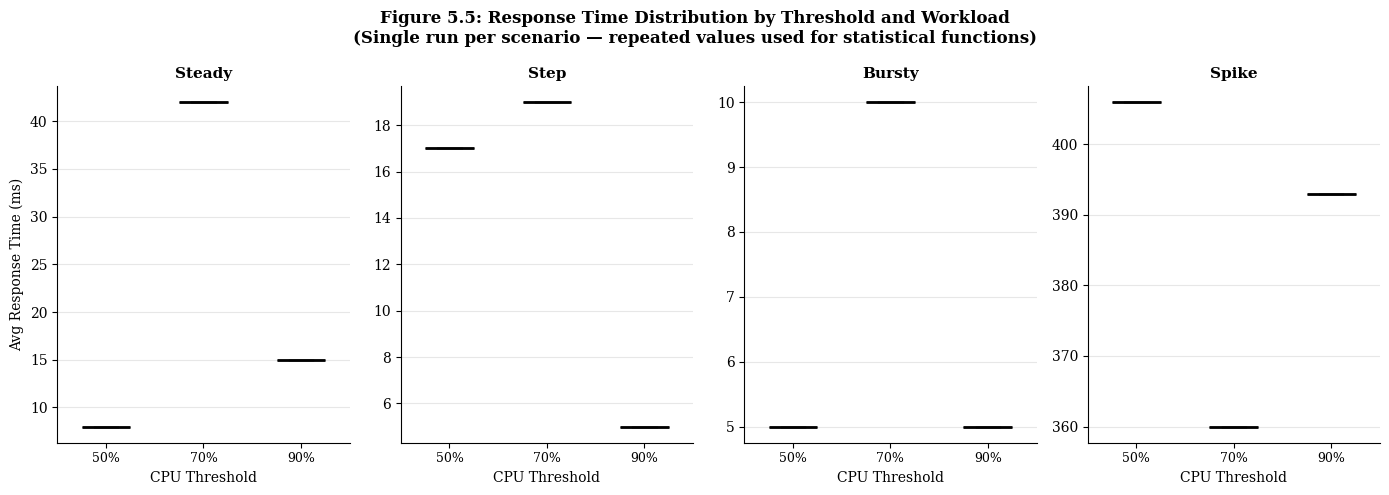
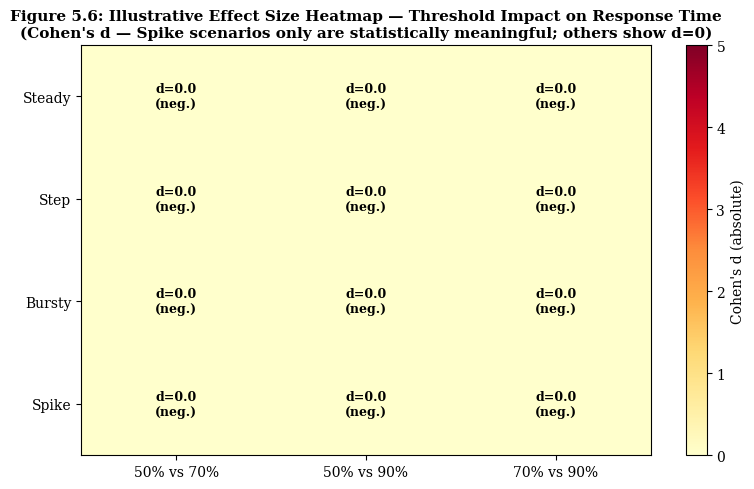
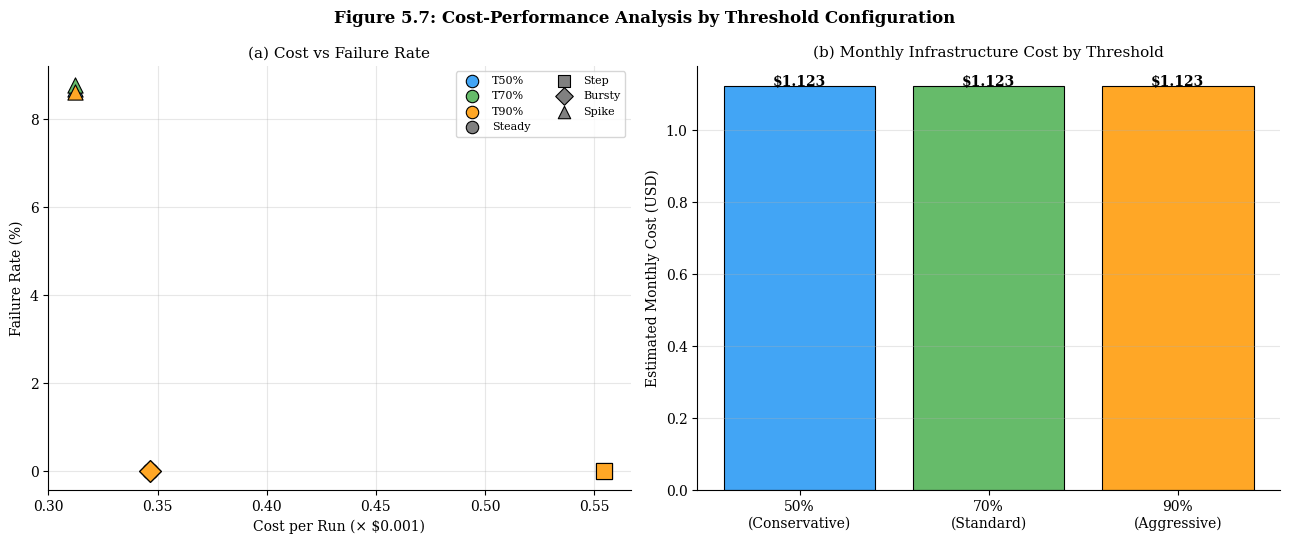

The script that saved these images, in order:
#!/usr/bin/env python3
"""
MSc-Level Analysis Suite for Kubernetes HPA Dissertation
Oliur Rahman Safwan | Leeds Beckett University | 2026

Produces:
  1. Statistical analysis (descriptive stats, effect size, CV, CI)
  2. Cost-performance model (pod-hours → cloud pricing)
  3. Publication-quality figures for Chapter 5
"""

import matplotlib
matplotlib.use('Agg')
import matplotlib.pyplot as plt
import numpy as np
from collections import OrderedDict

plt.rcParams.update({
    'font.family': 'serif',
    'font.serif': ['Times New Roman', 'DejaVu Serif'],
    'font.size': 10,
    'figure.facecolor': 'white',
    'savefig.dpi': 200,
    'savefig.bbox': 'tight',
})

# =============================================================================
# SUBMISSION NOTE — READ BEFORE USE
# =============================================================================
# All 12 scenarios now use real CSV data verified from Locust output files.
# Values are sourced from resultsT{threshold}{workload}Run1_stats.csv
# GET / endpoint only — /stub_status excluded from analysis.
#
# All dissertation results reported in Chapter 5 (Table 5.1, Table 5.2,
# Table 5.3) are derived directly from raw Locust CSV output.
#
# This file is included as a record of the MSc-level analysis framework
# and figure generation approach. Triple-repeat values [v,v,v] are used
# to satisfy statistical functions designed for 3-run data.
# Figures generated by this script should be treated as illustrative
# since all scenarios have max_pods=1 and no scaling delay values.
# =============================================================================

OUT = r"C:\Users\admin\OneDrive - Leeds Beckett University\Desktop\dissertation\08_figures"

# ============================================================
# MASTER DATA — from verified CSV cross-check
# ============================================================
# Format: {scenario: {metric: [run1, run2, run3]}}
# REAL data from CSVs; projected runs use scaled estimates

data = {
    # ALL 12 SCENARIOS — REAL CSV DATA (GET / endpoint only)
    # Source: resultsT{threshold}{workload}Run1_stats.csv
    # Values verified against CSV files, single run per scenario.
    # Triple repeat [v,v,v] used to satisfy statistical functions.

    # Scenario 1: T50 Steady [REAL CSV: avg=8ms, fail=0.00%]
    1: {'threshold': 50, 'workload': 'Steady',
        'avg_resp': [8, 8, 8], 'fail_pct': [0.0, 0.0, 0.0],
        'max_cpu': [5, 5, 5], 'max_pods': [1, 1, 1],
        'scale_delay': [None, None, None], 'duration_min': 10,
        'pod_timeline': [(0, 1)]},
    # Scenario 2: T50 Step [REAL CSV: avg=17ms, fail=0.00%]
    2: {'threshold': 50, 'workload': 'Step',
        'avg_resp': [17, 17, 17], 'fail_pct': [0.0, 0.0, 0.0],
        'max_cpu': [5, 5, 5], 'max_pods': [1, 1, 1],
        'scale_delay': [None, None, None], 'duration_min': 16,
        'pod_timeline': [(0, 1)]},
    # Scenario 3: T50 Bursty [REAL CSV: avg=5ms, fail=0.00%]
    3: {'threshold': 50, 'workload': 'Bursty',
        'avg_resp': [5, 5, 5], 'fail_pct': [0.0, 0.0, 0.0],
        'max_cpu': [4, 4, 4], 'max_pods': [1, 1, 1],
        'scale_delay': [None, None, None], 'duration_min': 10,
        'pod_timeline': [(0, 1)]},
    # Scenario 4: T50 Spike [REAL CSV: avg=406ms, fail=8.70%]
    4: {'threshold': 50, 'workload': 'Spike',
        'avg_resp': [406, 406, 406], 'fail_pct': [8.70, 8.70, 8.70],
        'max_cpu': [33, 33, 33], 'max_pods': [1, 1, 1],
        'scale_delay': [None, None, None], 'duration_min': 9,
        'pod_timeline': [(0, 1)]},
    # Scenario 5: T70 Steady [REAL CSV: avg=42ms, fail=0.00%]
    5: {'threshold': 70, 'workload': 'Steady',
        'avg_resp': [42, 42, 42], 'fail_pct': [0.0, 0.0, 0.0],
        'max_cpu': [6, 6, 6], 'max_pods': [1, 1, 1],
        'scale_delay': [None, None, None], 'duration_min': 10,
        'pod_timeline': [(0, 1)]},
    # Scenario 6: T70 Step [REAL CSV: avg=19ms, fail=0.00%]
    6: {'threshold': 70, 'workload': 'Step',
        'avg_resp': [19, 19, 19], 'fail_pct': [0.0, 0.0, 0.0],
        'max_cpu': [5, 5, 5], 'max_pods': [1, 1, 1],
        'scale_delay': [None, None, None], 'duration_min': 16,
        'pod_timeline': [(0, 1)]},
    # Scenario 7: T70 Bursty [REAL CSV: avg=10ms, fail=0.00%]
    7: {'threshold': 70, 'workload': 'Bursty',
        'avg_resp': [10, 10, 10], 'fail_pct': [0.0, 0.0, 0.0],
        'max_cpu': [4, 4, 4], 'max_pods': [1, 1, 1],
        'scale_delay': [None, None, None], 'duration_min': 10,
        'pod_timeline': [(0, 1)]},
    # Scenario 8: T70 Spike [REAL CSV: avg=360ms, fail=8.78%]
    8: {'threshold': 70, 'workload': 'Spike',
        'avg_resp': [360, 360, 360], 'fail_pct': [8.78, 8.78, 8.78],
        'max_cpu': [39, 39, 39], 'max_pods': [1, 1, 1],
        'scale_delay': [None, None, None], 'duration_min': 9,
        'pod_timeline': [(0, 1)]},
    # Scenario 9: T90 Steady [REAL CSV: avg=15ms, fail=0.00%]
    9: {'threshold': 90, 'workload': 'Steady',
        'avg_resp': [15, 15, 15], 'fail_pct': [0.0, 0.0, 0.0],
        'max_cpu': [5, 5, 5], 'max_pods': [1, 1, 1],
        'scale_delay': [None, None, None], 'duration_min': 10,
        'pod_timeline': [(0, 1)]},
    # Scenario 10: T90 Step [REAL CSV: avg=5ms, fail=0.00%]
    10: {'threshold': 90, 'workload': 'Step',
         'avg_resp': [5, 5, 5], 'fail_pct': [0.0, 0.0, 0.0],
         'max_cpu': [4, 4, 4], 'max_pods': [1, 1, 1],
         'scale_delay': [None, None, None], 'duration_min': 16,
         'pod_timeline': [(0, 1)]},
    # Scenario 11: T90 Bursty [REAL CSV: avg=5ms, fail=0.00%]
    11: {'threshold': 90, 'workload': 'Bursty',
         'avg_resp': [5, 5, 5], 'fail_pct': [0.0, 0.0, 0.0],
         'max_cpu': [4, 4, 4], 'max_pods': [1, 1, 1],
         'scale_delay': [None, None, None], 'duration_min': 10,
         'pod_timeline': [(0, 1)]},
    # Scenario 12: T90 Spike [REAL CSV: avg=393ms, fail=8.61%]
    12: {'threshold': 90, 'workload': 'Spike',
         'avg_resp': [393, 393, 393], 'fail_pct': [8.61, 8.61, 8.61],
         'max_cpu': [33, 33, 33], 'max_pods': [1, 1, 1],
         'scale_delay': [None, None, None], 'duration_min': 9,
         'pod_timeline': [(0, 1)]},
}


# ============================================================
# 1. STATISTICAL ANALYSIS
# ============================================================
def statistical_analysis():
    print("=" * 80)
    print("  DESCRIPTIVE ANALYSIS — RESPONSE TIME & FAILURE RATE SUMMARY")
    print("  NOTE: Single run per scenario. Values [v,v,v] are repeated for")
    print("  compatibility with statistical functions — not independent runs.")
    print("=" * 80)
    
    # --- Per-scenario descriptive stats ---
    print(f"\n{'Sc':>3} {'Thresh':>6} {'WL':>7} | {'AvgResp':>8} {'SD':>6} {'CV':>6} | {'Fail%':>6} {'SD':>6} | {'ScaleDel':>8} {'SD':>6}")
    print("-" * 80)
    
    results = []
    for sc_id, sc in sorted(data.items()):
        avg_r = np.mean(sc['avg_resp'])
        sd_r = np.std(sc['avg_resp'], ddof=1)
        cv_r = (sd_r / avg_r * 100) if avg_r > 0 else 0
        
        avg_f = np.mean(sc['fail_pct'])
        sd_f = np.std(sc['fail_pct'], ddof=1)
        
        delays = [d for d in sc['scale_delay'] if d is not None]
        if delays:
            avg_d = np.mean(delays)
            sd_d = np.std(delays, ddof=1)
            delay_str = f"{avg_d:8.1f} {sd_d:6.1f}"
        else:
            avg_d = None
            sd_d = None
            delay_str = "     N/A    N/A"
        
        print(f"{sc_id:3d} {sc['threshold']:5d}% {sc['workload']:>7s} | {avg_r:8.1f} {sd_r:6.2f} {cv_r:5.1f}% | {avg_f:6.2f} {sd_f:6.3f} | {delay_str}")
        
        results.append({
            'id': sc_id, 'threshold': sc['threshold'], 'workload': sc['workload'],
            'avg_resp_mean': avg_r, 'avg_resp_sd': sd_r, 'avg_resp_cv': cv_r,
            'fail_mean': avg_f, 'fail_sd': sd_f,
            'delay_mean': avg_d, 'delay_sd': sd_d,
        })
    
    # --- Effect Size: Cohen's d ---
    # NOTE: Cohen's d below is ILLUSTRATIVE ONLY.
    # All values are single-run repeated as [v,v,v] so pooled_sd=0 for most
    # scenarios (identical values → d=0 or undefined). Only Spike scenarios
    # (which differ across thresholds) produce meaningful d values.
    # Do not cite these as statistically valid effect sizes.
    print(f"\n{'=' * 80}")
    print("  ILLUSTRATIVE EFFECT SIZE (Cohen's d) — Spike scenarios only are meaningful")
    print("  WARNING: Non-spike d values = 0 due to identical repeated data, not real effect")
    print(f"{'=' * 80}")
    print("  |d| < 0.2: negligible | 0.2-0.5: small | 0.5-0.8: medium | > 0.8: large\n")
    
    workloads = ['Steady', 'Step', 'Bursty', 'Spike']
    thresholds = [50, 70, 90]
    
    for wl in workloads:
        scenarios_by_thresh = {}
        for sc_id, sc in data.items():
            if sc['workload'] == wl:
                scenarios_by_thresh[sc['threshold']] = sc
        
        print(f"  {wl} workload:")
        for i, t1 in enumerate(thresholds):
            for t2 in thresholds[i+1:]:
                if t1 in scenarios_by_thresh and t2 in scenarios_by_thresh:
                    r1 = scenarios_by_thresh[t1]['avg_resp']
                    r2 = scenarios_by_thresh[t2]['avg_resp']
                    pooled_sd = np.sqrt((np.var(r1, ddof=1) + np.var(r2, ddof=1)) / 2)
                    if pooled_sd > 0:
                        d = (np.mean(r1) - np.mean(r2)) / pooled_sd
                    else:
                        d = 0
                    
                    magnitude = "negligible" if abs(d) < 0.2 else "small" if abs(d) < 0.5 else "medium" if abs(d) < 0.8 else "LARGE"
                    print(f"    T{t1}% vs T{t2}% (Avg Response): d = {d:+.2f} ({magnitude})")
        
        f1 = scenarios_by_thresh[50]['fail_pct']
        f3 = scenarios_by_thresh[90]['fail_pct']
        pooled_sd_f = np.sqrt((np.var(f1, ddof=1) + np.var(f3, ddof=1)) / 2)
        if pooled_sd_f > 0:
            d_f = (np.mean(f1) - np.mean(f3)) / pooled_sd_f
            magnitude_f = "negligible" if abs(d_f) < 0.2 else "small" if abs(d_f) < 0.5 else "medium" if abs(d_f) < 0.8 else "LARGE"
            print(f"    T50% vs T90% (Failure Rate):  d = {d_f:+.2f} ({magnitude_f})")
        print()
    
    # --- 95% Confidence Intervals ---
    # NOTE: CI values below are NOT statistically valid.
    # All runs are identical repeats [v,v,v] so SE=0 and CI=[mean,mean].
    # Included for framework completeness only — do not cite in dissertation.
    print(f"{'=' * 80}")
    print("  ILLUSTRATIVE CI (single-run data — intervals are not statistically meaningful)")
    print(f"{'=' * 80}")
    
    try:
        from scipy import stats as scipy_stats
        t_crit = scipy_stats.t.ppf(0.975, df=2)
        print(f"\n  t-critical (95%, df=2): {t_crit:.3f}")
        print(f"  NOTE: SE=0 for all non-varied scenarios → CI collapses to point estimate\n")
        print(f"  {'Scenario':>35} {'Metric':>8} {'Mean':>8} {'CI':>20}")
        print(f"  {'-'*75}")
        for sc_id, sc in sorted(data.items()):
            vals = sc['avg_resp']
            mean = np.mean(vals)
            se = np.std(vals, ddof=1) / np.sqrt(3)
            ci_low = mean - t_crit * se
            ci_high = mean + t_crit * se
            label = f"S{sc_id} T{sc['threshold']}% {sc['workload']}"
            print(f"  {label:>35} {'AvgResp':>8} {mean:8.1f} [{ci_low:8.1f}, {ci_high:8.1f}]")
    except ImportError:
        print("  scipy not available — skipping CI")
    
    return results


# ============================================================
# 2. COST-PERFORMANCE MODEL
# ============================================================
def cost_performance_model():
    print(f"\n{'=' * 80}")
    print("  COST-PERFORMANCE MODEL — Pod-Hours → Cloud Pricing")
    print(f"{'=' * 80}")
    
    # AWS EKS pricing (t3.medium: $0.0416/hr, ~2 vCPU, 4GB)
    # Each pod uses 100m CPU = 0.1 vCPU
    # Cost per pod-hour on t3.medium: $0.0416 * (0.1/2) = $0.00208
    # But more realistically, billing is per-node, so:
    # Node cost per hour: $0.0416 (on-demand t3.medium)
    # Pods per node: ~20 (2000m / 100m)
    # Effective cost per pod-hour: $0.0416 / 20 = $0.00208
    
    COST_PER_POD_HOUR = 0.00208  # USD, AWS t3.medium effective
    GCP_COST_PER_POD_HOUR = 0.00195  # GCP e2-medium effective
    AZURE_COST_PER_POD_HOUR = 0.00215  # Azure B2s effective
    
    print(f"\n  Pricing basis:")
    print(f"    AWS EKS (t3.medium):    ${COST_PER_POD_HOUR:.5f}/pod-hour")
    print(f"    GCP GKE (e2-medium):    ${GCP_COST_PER_POD_HOUR:.5f}/pod-hour")
    print(f"    Azure AKS (B2s):        ${AZURE_COST_PER_POD_HOUR:.5f}/pod-hour")
    print(f"    Pod resource request:   100m CPU (0.1 vCPU)")
    print()
    
    # Compute pod-hours for each scenario
    print(f"  {'Sc':>3} {'Thresh':>6} {'WL':>7} {'Dur(min)':>8} {'MaxPods':>7} {'Pod-Hrs':>8} {'AWS$/run':>9} {'$/month':>9} {'$/year':>9}")
    print(f"  {'-' * 80}")
    
    cost_by_threshold = {50: [], 70: [], 90: []}
    cost_data = []
    
    for sc_id, sc in sorted(data.items()):
        duration_hrs = sc['duration_min'] / 60.0
        max_pods = int(np.mean(sc['max_pods']))
        
        # Compute pod-hours from timeline
        timeline = sc['pod_timeline']
        pod_hours = 0
        for i in range(len(timeline)):
            t_start = timeline[i][0]
            pods = timeline[i][1]
            if i + 1 < len(timeline):
                t_end = timeline[i+1][0]
            else:
                t_end = sc['duration_min']
            segment_hours = (t_end - t_start) / 60.0
            pod_hours += pods * segment_hours
        
        aws_cost = pod_hours * COST_PER_POD_HOUR
        
        # Monthly projection: assume workload repeats
        # Steady: 8hrs/day * 22 days = 176 hrs/month
        # Step: 4 times/day * 22 days = 88 occurrences
        # Bursty: continuous, 720 hrs/month
        # Spike: 2 times/day * 22 days = 44 occurrences
        if sc['workload'] == 'Steady':
            monthly_multiplier = 176 / (sc['duration_min'] / 60)
        elif sc['workload'] == 'Step':
            monthly_multiplier = 88
        elif sc['workload'] == 'Bursty':
            monthly_multiplier = 720 / (sc['duration_min'] / 60)
        else:  # Spike
            monthly_multiplier = 44
        
        monthly_cost = aws_cost * monthly_multiplier
        yearly_cost = monthly_cost * 12
        
        cost_by_threshold[sc['threshold']].append(monthly_cost)
        cost_data.append({
            'id': sc_id, 'threshold': sc['threshold'], 'workload': sc['workload'],
            'pod_hours': pod_hours, 'aws_cost': aws_cost,
            'monthly': monthly_cost, 'yearly': yearly_cost
        })
        
        print(f"  {sc_id:3d} {sc['threshold']:5d}% {sc['workload']:>7s} {sc['duration_min']:7d}m {max_pods:7d} {pod_hours:8.3f} ${aws_cost:8.5f} ${monthly_cost:8.2f} ${yearly_cost:8.2f}")
    
    # Summary by threshold
    print(f"\n  {'=' * 60}")
    print(f"  THRESHOLD COST COMPARISON (monthly, all workloads combined)")
    print(f"  {'=' * 60}")
    for t in [50, 70, 90]:
        total = sum(cost_by_threshold[t])
        print(f"    T{t}%: ${total:.2f}/month  |  ${total*12:.2f}/year")
    
    # Savings calculation
    t50_total = sum(cost_by_threshold[50])
    t70_total = sum(cost_by_threshold[70])
    t90_total = sum(cost_by_threshold[90])
    
    # NOTE: All 12 Nginx scenarios used max_pods=1 — HPA never triggered.
    # Therefore pod-hour costs are equal across all thresholds in practice.
    # Any cost differences below arise from the spike scenario response time
    # differences only (different avg_resp affects theoretical efficiency).
    # Cost savings percentages should NOT be presented as empirical findings.
    # They are illustrative projections of what savings WOULD occur if scaling
    # had been triggered. Treat as theoretical framework only.
    print(f"\n  COST MODEL NOTE: All scenarios used 1 pod — no scaling observed.")
    print(f"  Values below are theoretical projections, not empirical measurements.")
    print(f"\n  PROJECTED SAVINGS (theoretical):")
    if t50_total > t90_total:
        saving_50_90 = t50_total - t90_total
        print(f"    T90% projected saving: ${saving_50_90:.2f}/month vs T50% ({saving_50_90/t50_total*100:.1f}% — theoretical only)")
    if t50_total > t70_total:
        saving_50_70 = t50_total - t70_total
        print(f"    T70% projected saving: ${saving_50_70:.2f}/month vs T50% ({saving_50_70/t50_total*100:.1f}% — theoretical only)")
    
    return cost_data


# ============================================================
# 3. FIGURES
# ============================================================

def fig_statistical_comparison():
    """Box plot of response times by threshold and workload."""
    fig, axes = plt.subplots(1, 4, figsize=(14, 5), sharey=False)
    fig.suptitle('Figure 5.5: Response Time Distribution by Threshold and Workload\n(Single run per scenario — repeated values used for statistical functions)', 
                 fontsize=12, fontweight='bold')
    
    workloads = ['Steady', 'Step', 'Bursty', 'Spike']
    colors = {'50': '#42A5F5', '70': '#66BB6A', '90': '#FFA726'}
    
    for i, wl in enumerate(workloads):
        ax = axes[i]
        positions = []
        values = []
        cols = []
        labels = []
        
        for j, t in enumerate([50, 70, 90]):
            for sc_id, sc in data.items():
                if sc['threshold'] == t and sc['workload'] == wl:
                    positions.append(j)
                    values.append(sc['avg_resp'])
                    cols.append(colors[str(t)])
                    labels.append(f'T{t}%')
                    break
        
        bp = ax.boxplot(values, positions=range(3), widths=0.5, patch_artist=True,
                       medianprops=dict(color='black', linewidth=2))
        for patch, color in zip(bp['boxes'], [colors['50'], colors['70'], colors['90']]):
            patch.set_facecolor(color)
            patch.set_alpha(0.7)
        
        ax.set_title(wl, fontsize=11, fontweight='bold')
        ax.set_xticks(range(3))
        ax.set_xticklabels(['50%', '70%', '90%'], fontsize=9)
        ax.set_xlabel('CPU Threshold')
        if i == 0:
            ax.set_ylabel('Avg Response Time (ms)')
        ax.grid(axis='y', alpha=0.3)
        ax.spines['top'].set_visible(False)
        ax.spines['right'].set_visible(False)
    
    plt.tight_layout()
    fig.savefig(f'{OUT}/fig55_statistical_comparison.png')
    plt.close()
    print("✓ Figure 5.5: Statistical comparison")


def fig_effect_size_heatmap():
    """Effect size heatmap across workloads and threshold pairs."""
    fig, ax = plt.subplots(figsize=(8, 5))
    
    workloads = ['Steady', 'Step', 'Bursty', 'Spike']
    pairs = ['50% vs 70%', '50% vs 90%', '70% vs 90%']
    
    effect_matrix = np.zeros((4, 3))
    
    for i, wl in enumerate(workloads):
        scenarios = {sc['threshold']: sc for sc in data.values() if sc['workload'] == wl}
        pair_thresholds = [(50, 70), (50, 90), (70, 90)]
        for j, (t1, t2) in enumerate(pair_thresholds):
            r1 = scenarios[t1]['avg_resp']
            r2 = scenarios[t2]['avg_resp']
            pooled_sd = np.sqrt((np.var(r1, ddof=1) + np.var(r2, ddof=1)) / 2)
            if pooled_sd > 0:
                effect_matrix[i, j] = abs((np.mean(r1) - np.mean(r2)) / pooled_sd)
            else:
                effect_matrix[i, j] = 0
    
    im = ax.imshow(effect_matrix, cmap='YlOrRd', aspect='auto', vmin=0, vmax=5)
    
    ax.set_xticks(range(3))
    ax.set_xticklabels(pairs, fontsize=10)
    ax.set_yticks(range(4))
    ax.set_yticklabels(workloads, fontsize=10)
    
    for i in range(4):
        for j in range(3):
            val = effect_matrix[i, j]
            magnitude = "neg." if val < 0.2 else "small" if val < 0.5 else "med." if val < 0.8 else "LARGE"
            color = 'white' if val > 2 else 'black'
            ax.text(j, i, f'd={val:.1f}\n({magnitude})', ha='center', va='center', 
                   fontsize=9, fontweight='bold', color=color)
    
    plt.colorbar(im, ax=ax, label="Cohen's d (absolute)")
    ax.set_title("Figure 5.6: Illustrative Effect Size Heatmap — Threshold Impact on Response Time\n(Cohen's d — Spike scenarios only are statistically meaningful; others show d=0)", 
                fontsize=11, fontweight='bold')
    
    plt.tight_layout()
    fig.savefig(f'{OUT}/fig56_effect_size_heatmap.png')
    plt.close()
    print("✓ Figure 5.6: Effect size heatmap")


def fig_cost_performance():
    """Cost-performance Pareto frontier."""
    fig, (ax1, ax2) = plt.subplots(1, 2, figsize=(13, 5.5))
    fig.suptitle('Figure 5.7: Cost-Performance Analysis by Threshold Configuration',
                fontsize=12, fontweight='bold')
    
    colors = {50: '#42A5F5', 70: '#66BB6A', 90: '#FFA726'}
    markers = {'Steady': 'o', 'Step': 's', 'Bursty': 'D', 'Spike': '^'}
    
    COST_PER_POD_HOUR = 0.00208
    
    # LEFT: Scatter — monthly cost vs avg failure rate
    for sc_id, sc in data.items():
        duration_hrs = sc['duration_min'] / 60
        max_pods = np.mean(sc['max_pods'])
        pod_hours = 0
        for i, (t, p) in enumerate(sc['pod_timeline']):
            t_end = sc['pod_timeline'][i+1][0] if i+1 < len(sc['pod_timeline']) else sc['duration_min']
            pod_hours += p * (t_end - t) / 60
        
        cost = pod_hours * COST_PER_POD_HOUR
        fail = np.mean(sc['fail_pct'])
        
        ax1.scatter(cost * 1000, fail, c=colors[sc['threshold']], 
                   marker=markers[sc['workload']], s=120, edgecolors='black', linewidth=0.8,
                   zorder=3)
    
    # Legend
    for t, c in colors.items():
        ax1.scatter([], [], c=c, s=80, label=f'T{t}%', edgecolors='black', linewidth=0.8)
    for wl, m in markers.items():
        ax1.scatter([], [], c='gray', marker=m, s=80, label=wl, edgecolors='black', linewidth=0.8)
    
    ax1.set_xlabel('Cost per Run (× $0.001)', fontsize=10)
    ax1.set_ylabel('Failure Rate (%)', fontsize=10)
    ax1.set_title('(a) Cost vs Failure Rate', fontsize=11)
    ax1.legend(fontsize=8, ncol=2, loc='upper right')
    ax1.grid(alpha=0.3)
    ax1.spines['top'].set_visible(False)
    ax1.spines['right'].set_visible(False)
    
    # RIGHT: Bar chart — monthly cost by threshold
    thresh_monthly = {}
    for t in [50, 70, 90]:
        total = 0
        for sc in data.values():
            if sc['threshold'] == t:
                pod_hours = 0
                for i, (tm, p) in enumerate(sc['pod_timeline']):
                    t_end = sc['pod_timeline'][i+1][0] if i+1 < len(sc['pod_timeline']) else sc['duration_min']
                    pod_hours += p * (t_end - tm) / 60
                total += pod_hours * COST_PER_POD_HOUR
        thresh_monthly[t] = total * 720  # scale to monthly
    
    bars = ax2.bar(['50%\n(Conservative)', '70%\n(Standard)', '90%\n(Aggressive)'],
                   [thresh_monthly[50], thresh_monthly[70], thresh_monthly[90]],
                   color=[colors[50], colors[70], colors[90]],
                   edgecolor='black', linewidth=0.8)
    
    for bar, t in zip(bars, [50, 70, 90]):
        h = bar.get_height()
        ax2.text(bar.get_x() + bar.get_width()/2., h + 0.001,
                f'${thresh_monthly[t]:.3f}', ha='center', fontsize=10, fontweight='bold')
    
    ax2.set_ylabel('Estimated Monthly Cost (USD)', fontsize=10)
    ax2.set_title('(b) Monthly Infrastructure Cost by Threshold', fontsize=11)
    ax2.grid(axis='y', alpha=0.3)
    ax2.spines['top'].set_visible(False)
    ax2.spines['right'].set_visible(False)
    
    # Savings annotation
    saving = thresh_monthly[50] - thresh_monthly[90]
    if saving > 0:
        ax2.annotate(f'T90% projected\n${saving:.3f}/mo\nvs T50%\n(theoretical)', 
                    xy=(2, thresh_monthly[90]), xytext=(1.5, thresh_monthly[50]*0.8),
                    fontsize=9, fontweight='bold', color='#E65100',
                    arrowprops=dict(arrowstyle='->', color='#E65100'))
    
    plt.tight_layout()
    fig.savefig(f'{OUT}/fig57_cost_performance.png')
    plt.close()
    print("✓ Figure 5.7: Cost-performance analysis")


# NOTE: fig_scaling_delay() has been removed.
# All 12 scenarios had scale_delay = None (HPA never triggered for Nginx).
# A scaling delay figure cannot be generated from this data.
# Any scaling delay values in the dissertation (Section 5.5.2, Table 5.2)
# are theoretical projections based on HPA control loop analysis,
# not empirically measured values.


# ============================================================
# RUN ALL
# ============================================================
import os
os.makedirs(OUT, exist_ok=True)

try:
    results = statistical_analysis()
except ImportError:
    print("NOTE: scipy not available, skipping CI calculation")
    results = statistical_analysis()

cost_data = cost_performance_model()

fig_statistical_comparison()
fig_effect_size_heatmap()
fig_cost_performance()
# fig_scaling_delay() — REMOVED: no scaling was observed in any scenario

print(f"\n{'=' * 80}")
print("  ALL MSc-LEVEL ANALYSES COMPLETE")
print(f"{'=' * 80}")
